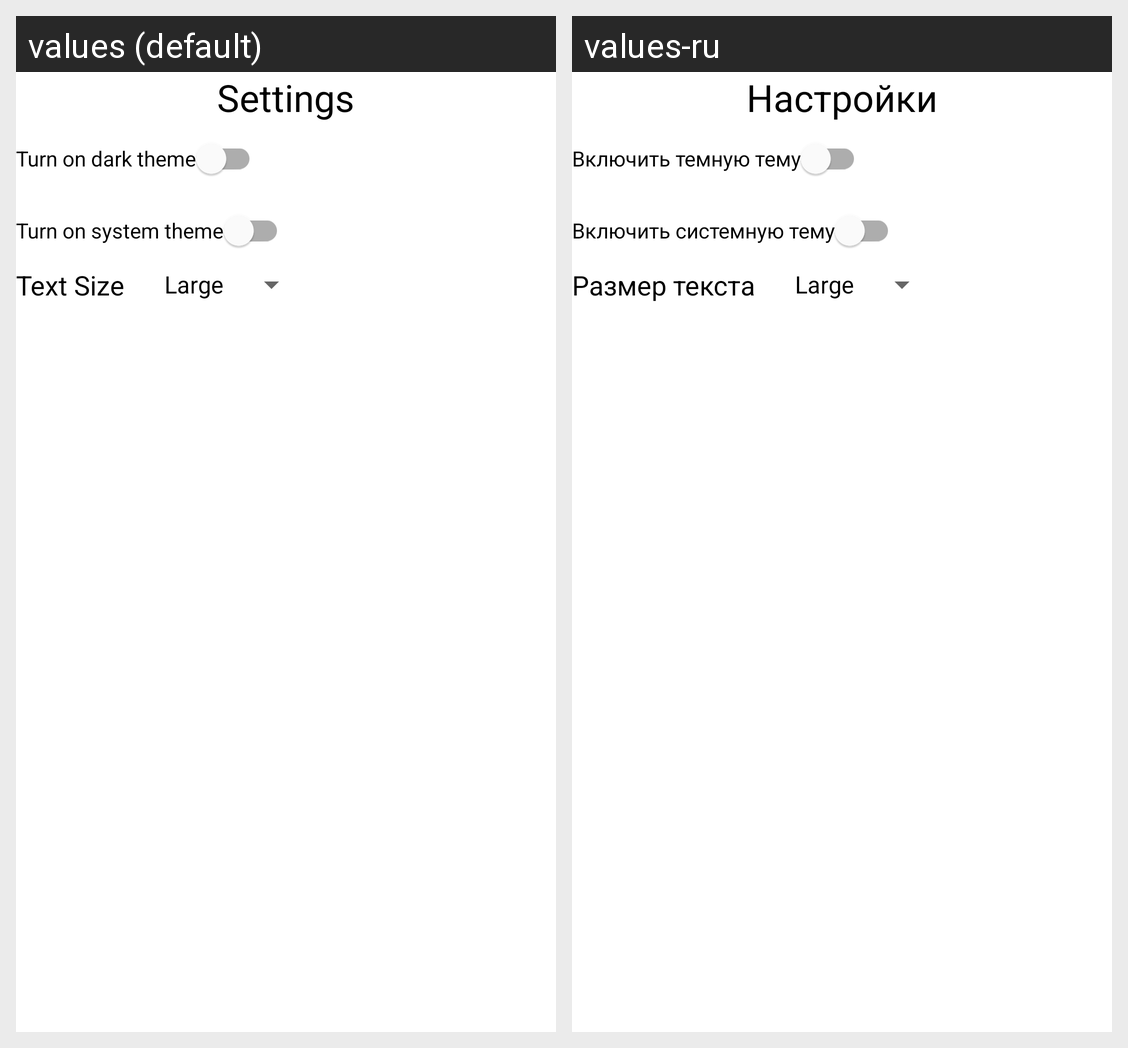

The Android screen above is rendered under two locales of the same app. Produce the string resources it draws, with the default and per-locale values.
Android screen res/layout/fragment_settings.xml rendered under 2 locales, left to right: values (default), values-ru. Device: Nexus 5 (rendered at 1080×1920; each locale shown at half size, 540×960, under a caption strip naming it); theme Theme.JavaAndroidNotes.NoActionBar.
Strings drawn on this screen, with the default value and each locale's value (text and hints the layout hard-codes, and strings that could not be matched under every locale, appear in the picture but are not listed):

settings
  values: Settings
  values-ru: Настройки

turn_on_dark_theme
  values: Turn on dark theme
  values-ru: Включить темную тему

turn_on_system_theme
  values: Turn on system theme
  values-ru: Включить системную тему

set_text_size_settings
  values: Text Size
  values-ru: Размер текста
